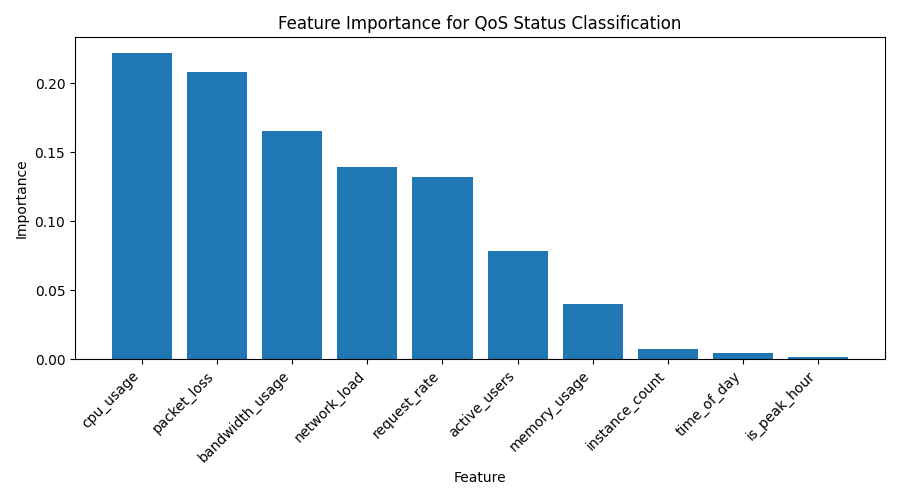

The data file committed next to this chart (first rows):
Feature, Importance
cpu_usage, 0.2222
packet_loss, 0.2079
bandwidth_usage, 0.1655
network_load, 0.1396
request_rate, 0.1323
active_users, 0.07851
memory_usage, 0.04024
instance_count, 0.007663
time_of_day, 0.004609
is_peak_hour, 0.001379
